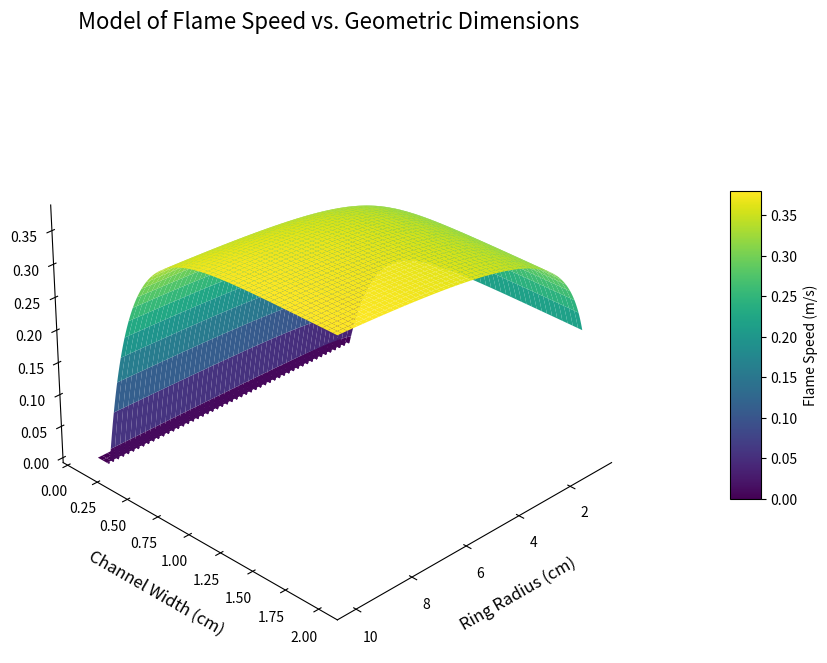

The matplotlib source for this figure:
import numpy as np
import matplotlib.pyplot as plt
from matplotlib import cm

# --- 1. Define Physical and Model Parameters ---

# Base laminar flame speed under ideal conditions (m/s)
s_L0 = 0.4

# Quenching distance (m). The flame extinguishes if the channel width is below this value.
d_quench = 0.002 # 2 mm

# Width effect coefficient (dimensionless). Controls how quickly the speed recovers as width increases.
width_effect_coeff = 500

# Curvature effect coefficient (m). Represents the strength of the radius's influence on speed.
curvature_effect_coeff = 0.005 # 5 mm

# --- 2. Create the Phenomenological Flame Speed Model ---

def calculate_flame_speed(radius, width):
    """
    Calculates the effective flame speed based on the phenomenological model.
    
    Args:
        radius (float or np.ndarray): The radius of the ring (m).
        width (float or np.ndarray): The width of the channel (m).
    
    Returns:
        float or np.ndarray: The effective flame speed (m/s).
    """
    
    # Efficiency factor from channel width (0 to 1)
    width_loss = np.exp(-width_effect_coeff * (width - d_quench))
    width_efficiency = np.where(width > d_quench, 1 - width_loss, 0)
    
    # Efficiency factor from curvature (0 to 1)
    curvature_efficiency = np.where(radius > 0, 1 - curvature_effect_coeff / radius, 0)
    curvature_efficiency = np.maximum(0, curvature_efficiency)

    # Final effective flame speed
    s_effective = s_L0 * width_efficiency * curvature_efficiency
    
    return s_effective

# --- 3. Generate Data for Plotting ---

# Define the range for radius and width with enough points for a smooth surface
num_points = 300
radius_range = np.linspace(0.01, 0.1, num_points)  # 1 cm to 10 cm
width_range = np.linspace(0.001, 0.02, num_points) # 1 mm to 20 mm

# Create a 2D grid
R, W = np.meshgrid(radius_range, width_range)

# Calculate the flame speed at each point on the grid
S = calculate_flame_speed(R, W)

# --- 4. Plot the 3D Surface ---

fig = plt.figure(figsize=(12, 8))
ax = fig.add_subplot(111, projection='3d')

# Plot the surface
surf = ax.plot_surface(R * 100, W * 100, S, cmap=cm.viridis, linewidth=0, antialiased=True)

# Make the plot cleaner by removing grid and background panes
ax.grid(False)
ax.xaxis.pane.fill = False
ax.yaxis.pane.fill = False
ax.zaxis.pane.fill = False
ax.xaxis.pane.set_edgecolor('w')
ax.yaxis.pane.set_edgecolor('w')
ax.zaxis.pane.set_edgecolor('w')

# Set axis labels and title
# The x-axis label has been updated as requested.
ax.set_xlabel('Ring Radius (cm)', fontsize=12, labelpad=10)
ax.set_ylabel('Channel Width (cm)', fontsize=12, labelpad=10)
ax.set_zlabel('Flame Speed (m/s)', fontsize=12, labelpad=10)
ax.set_title('Model of Flame Speed vs. Geometric Dimensions', fontsize=16)

# Add a color bar
cbar = fig.colorbar(surf, shrink=0.5, aspect=10, pad=0.1)
cbar.set_label('Flame Speed (m/s)', fontsize=10)

# Adjust the viewing angle
ax.view_init(elev=30, azim=45)

# Save the figure with high DPI before showing it
plt.savefig('flame_speed_plot_high_res.png', dpi=300, bbox_inches='tight')

# Display the plot
plt.show()